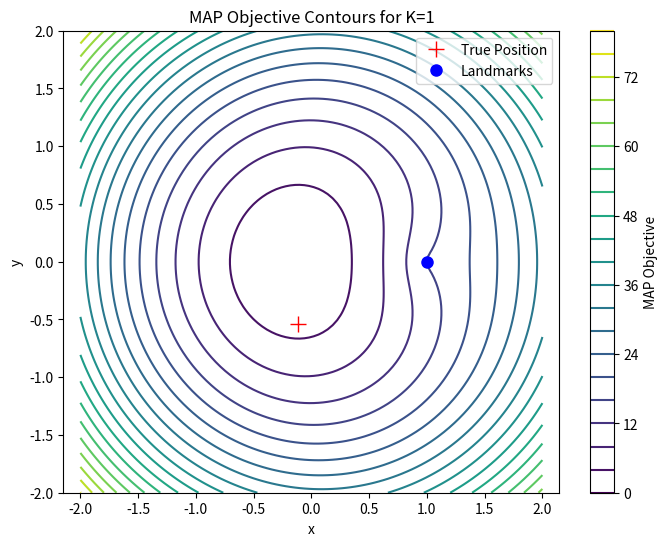
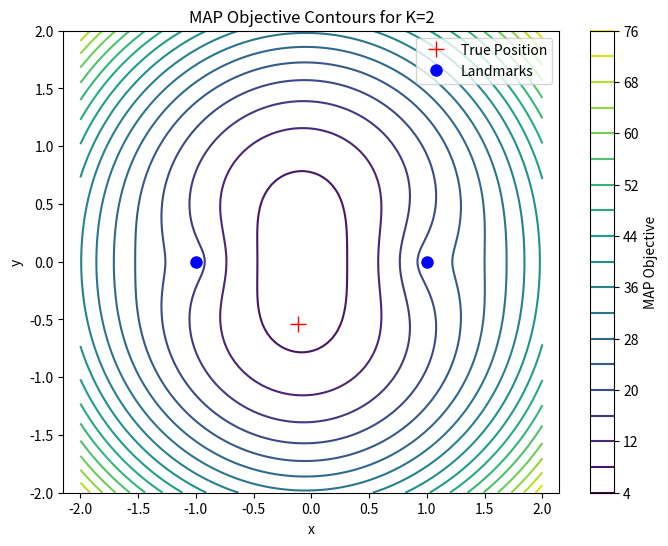
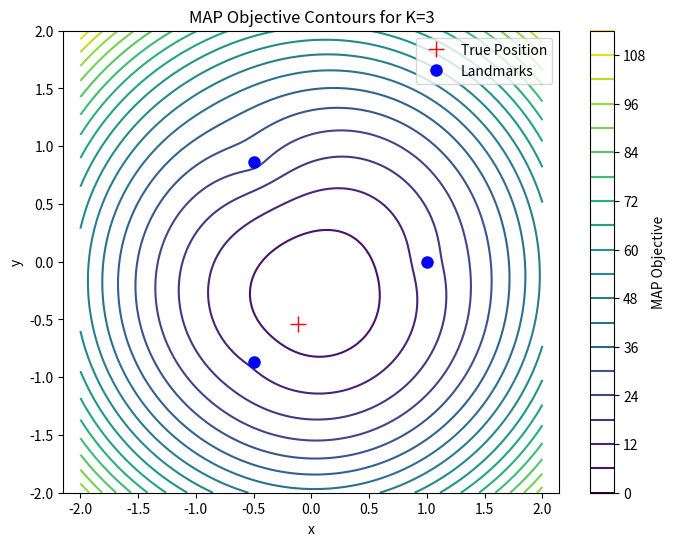
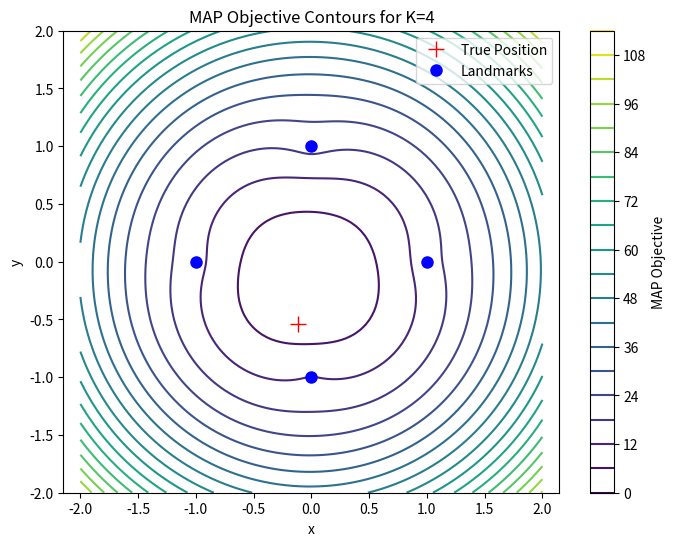
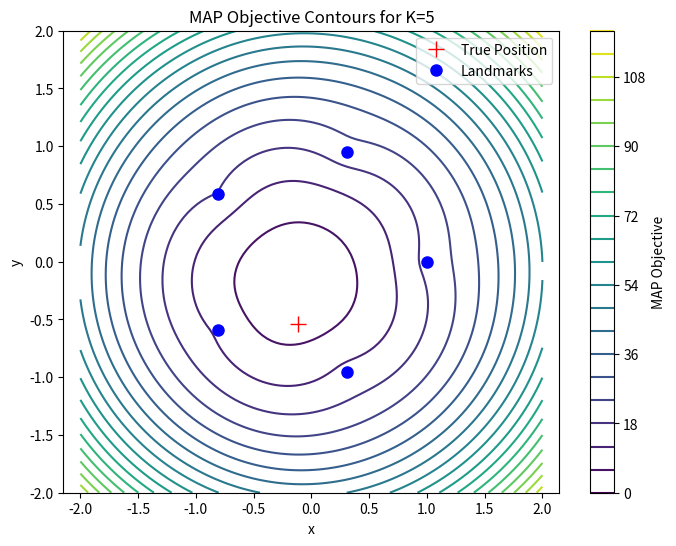
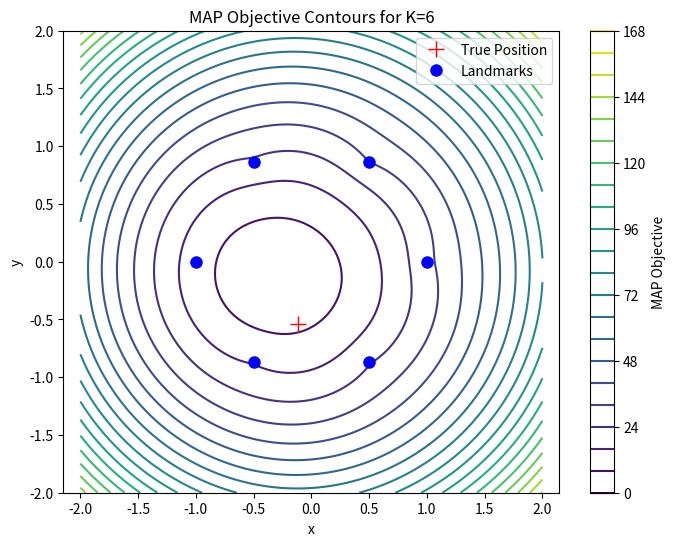
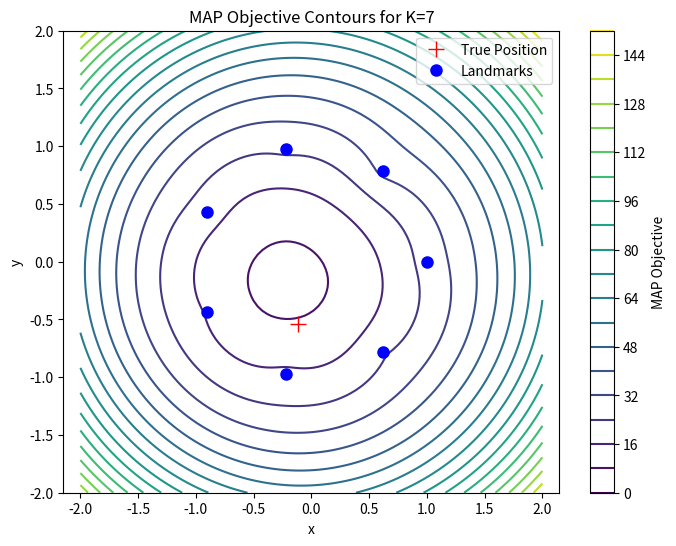
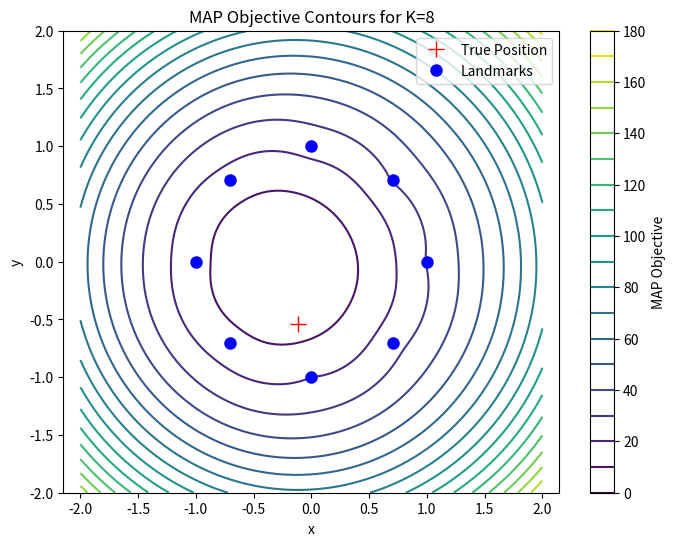
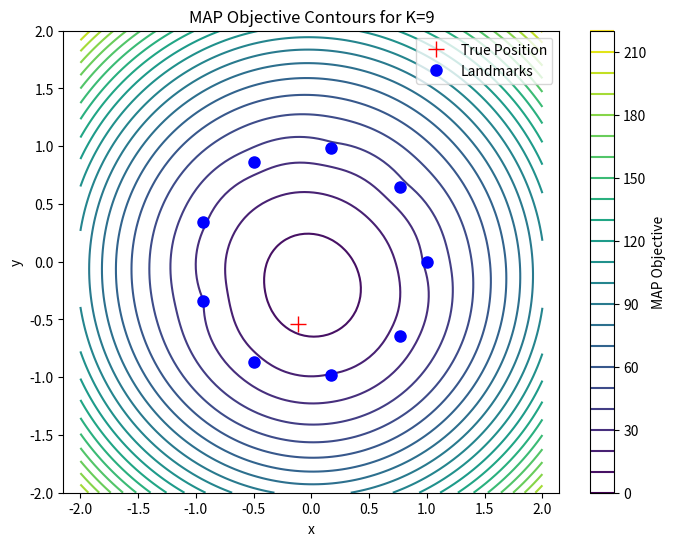
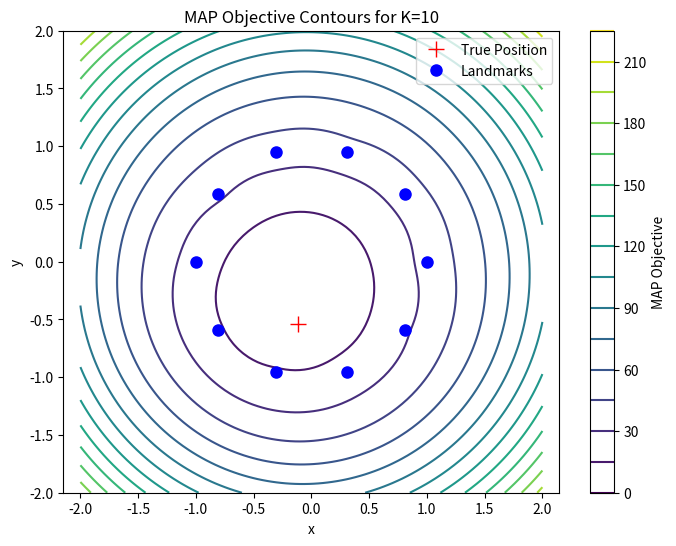

Reproduce these figures in Python, in order.
import numpy as np
import matplotlib.pyplot as plt

# Parameters
sigma_x, sigma_y = 0.25, 0.25
sigma_noise = 0.4
grid_range = np.linspace(-2, 2, 100)

# Generate the true position randomly within unit circle
np.random.seed(0)
r_true = np.random.rand()
theta_true = 2 * np.pi * np.random.rand()
x_true, y_true = r_true * np.cos(theta_true), r_true * np.sin(theta_true)

def generate_landmarks(K):
    angles = np.linspace(0, 2 * np.pi, K, endpoint=False)
    return np.array([(np.cos(theta), np.sin(theta)) for theta in angles])

def generate_measurements(landmarks):
    measurements = []
    for lx, ly in landmarks:
        distance_true = np.sqrt((x_true - lx)**2 + (y_true - ly)**2)
        noisy_distance = distance_true + np.random.normal(0, sigma_noise)
        measurements.append(max(noisy_distance, 0))
    return np.array(measurements)

def map_objective(x, y, landmarks, measurements):
    likelihood = sum((measurements[i] - np.sqrt((x - landmarks[i, 0])**2 + (y - landmarks[i, 1])**2))**2 / (2 * sigma_noise**2)
                     for i in range(len(landmarks)))
    prior = x**2 / (2 * sigma_x**2) + y**2 / (2 * sigma_y**2)
    return likelihood + prior

def plot_map_contours(K):
    landmarks = generate_landmarks(K)
    measurements = generate_measurements(landmarks)
    
    # Evaluate objective over grid
    X, Y = np.meshgrid(grid_range, grid_range)
    Z = np.array([[map_objective(x, y, landmarks, measurements) for x in grid_range] for y in grid_range])

    # Plotting
    plt.figure(figsize=(8, 6))
    cp = plt.contour(X, Y, Z, levels=20, cmap='viridis')
    plt.colorbar(cp, label='MAP Objective')
    plt.plot(x_true, y_true, 'r+', markersize=12, label='True Position')
    plt.plot(landmarks[:, 0], landmarks[:, 1], 'bo', markersize=8, label='Landmarks')
    plt.title(f'MAP Objective Contours for K={K}')
    plt.xlabel('x')
    plt.ylabel('y')
    plt.legend()
    plt.axis('equal')
    plt.show()

# Plot for each K
for K in [1, 2, 3, 4, 5, 6, 7, 8, 9, 10]:
    plot_map_contours(K)